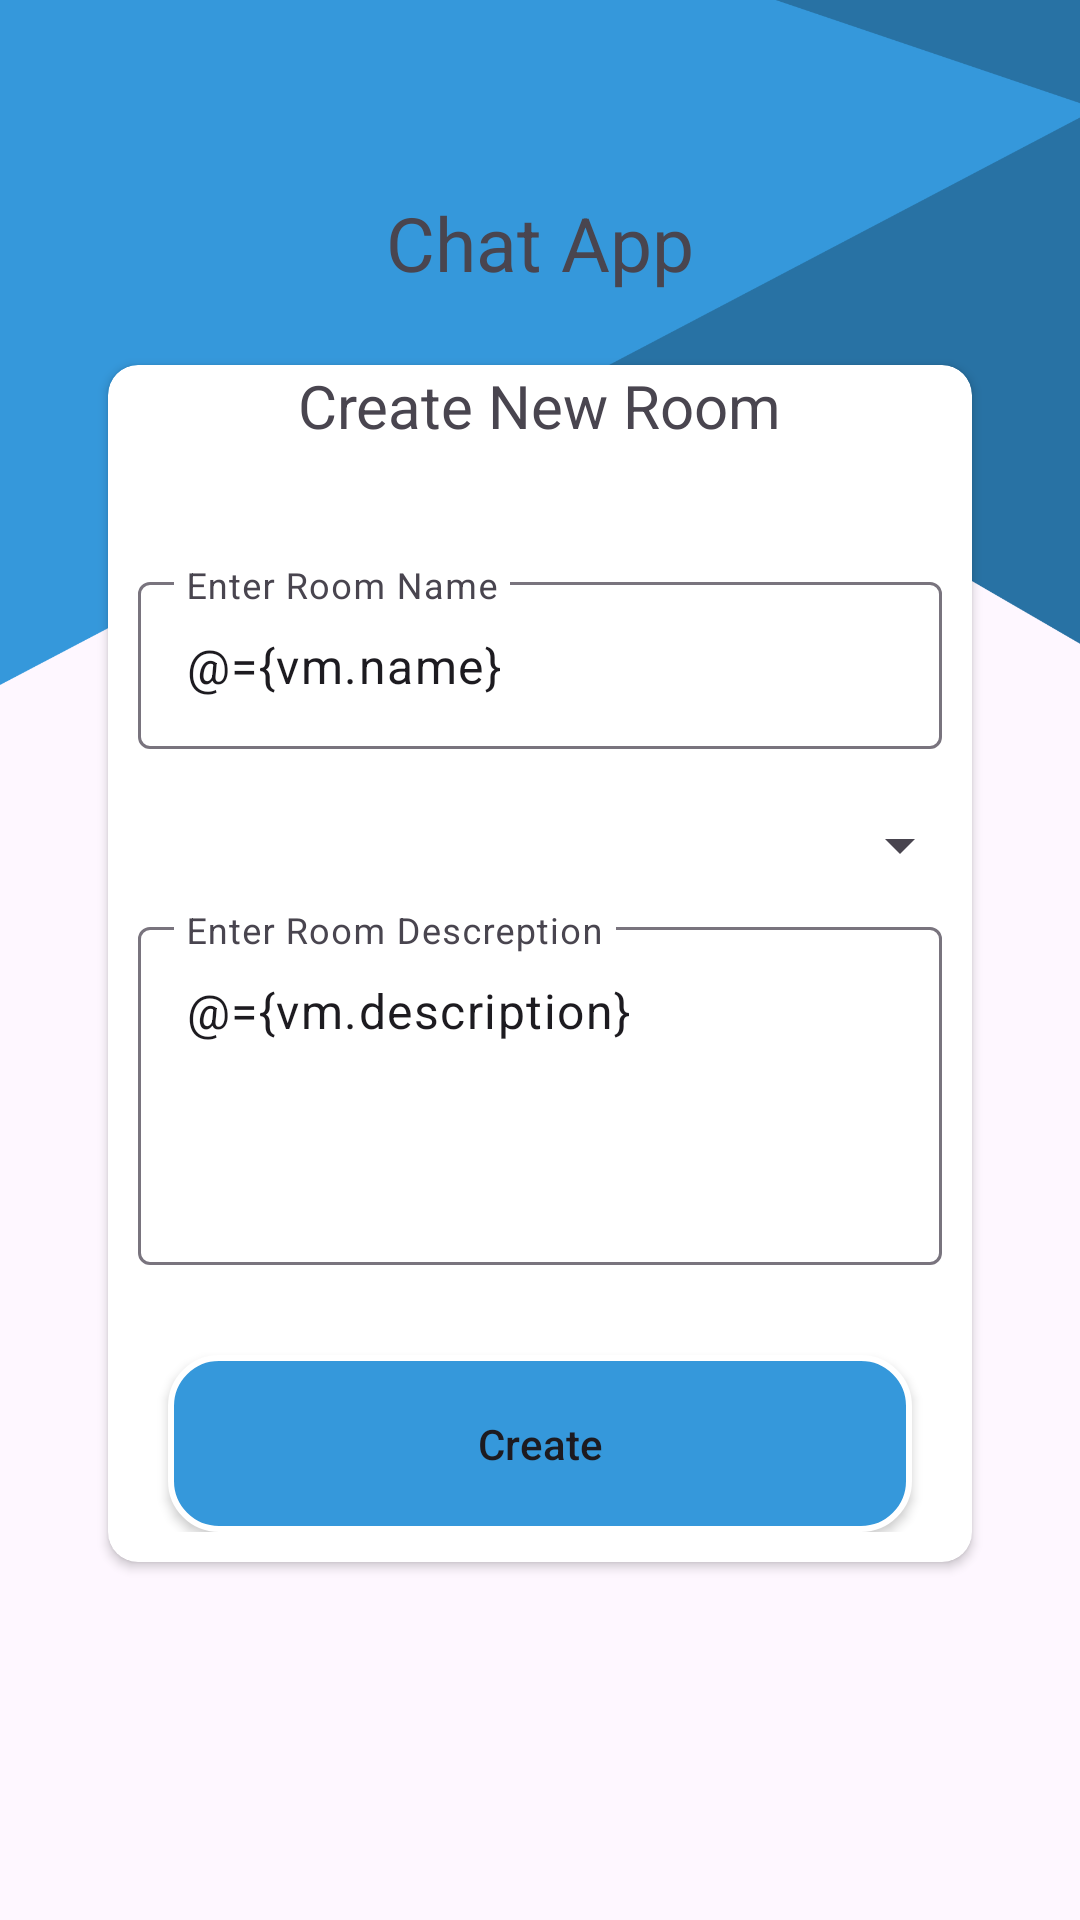

Android layout source for this screen:
<!-- AndroidManifest.xml: application theme Theme.ChatApp -->
<!-- res/layout/activity_add_room.xml -->
<?xml version="1.0" encoding="utf-8"?>
<layout xmlns:android="http://schemas.android.com/apk/res/android"
    xmlns:app="http://schemas.android.com/apk/res-auto"
    xmlns:tools="http://schemas.android.com/tools">

    <data>
        <variable
            name="vm"
            type="com.example.chatapp.ui.addRoom.AddRoomViewModel" />

    </data>

    <androidx.coordinatorlayout.widget.CoordinatorLayout
        android:layout_width="match_parent"
        android:layout_height="match_parent"
        android:fitsSystemWindows="true"
        android:background="@drawable/shipped"
        tools:context=".ui.register.RegisterActivity">

        <com.google.android.material.appbar.AppBarLayout
            android:layout_width="match_parent"
            android:layout_height="wrap_content"
            android:background="#00000000"
            android:elevation="0dp"
            android:fitsSystemWindows="true">

            <com.google.android.material.appbar.MaterialToolbar
                android:id="@+id/toolbar"
                android:layout_width="match_parent"
                android:layout_height="?attr/actionBarSize" />

            <androidx.constraintlayout.widget.ConstraintLayout
                android:layout_width="match_parent"
                android:layout_height="match_parent">

                <TextView
                    android:id="@+id/textView"
                    android:layout_width="wrap_content"
                    android:layout_height="wrap_content"
                    android:gravity="center"
                    android:text="@string/chat_app"
                    android:textSize="25sp"
                    app:layout_constraintBottom_toBottomOf="parent"
                    app:layout_constraintEnd_toEndOf="parent"
                    app:layout_constraintStart_toStartOf="parent"
                    app:layout_constraintTop_toTopOf="parent" />
            </androidx.constraintlayout.widget.ConstraintLayout>
        </com.google.android.material.appbar.AppBarLayout>

        <androidx.constraintlayout.widget.ConstraintLayout
            android:id="@+id/main"
            android:layout_width="match_parent"
            android:layout_height="match_parent"
            app:layout_behavior="com.google.android.material.appbar.AppBarLayout$ScrollingViewBehavior"
            tools:context=".ui.home.HomeActivity">
            <androidx.cardview.widget.CardView
                android:layout_width="0dp"
                app:layout_constraintWidth_percent=".8"
                app:layout_constraintStart_toStartOf="parent"
                app:layout_constraintEnd_toEndOf="parent"
                android:layout_marginTop="24dp"
                app:layout_constraintTop_toTopOf="parent"
                app:cardCornerRadius="10dp"
                android:layout_height="wrap_content">
                <LinearLayout
                    android:layout_width="match_parent"
                    android:layout_height="wrap_content"
                    android:orientation="vertical"

                    >
                    <TextView
                        android:layout_width="wrap_content"
                        android:layout_height="wrap_content"
                        android:text="@string/create_new_room"
                        android:textSize="20sp"
                        android:layout_marginBottom="20dp"

                        android:layout_gravity="center"
                        />

                    <ImageView
                        android:id="@+id/imageView"
                        android:layout_width="match_parent"
                        android:layout_height="wrap_content"
                        android:src="@drawable/image"
                        android:layout_marginBottom="20dp"

                      />
                    <com.google.android.material.textfield.TextInputLayout
                        android:id="@+id/name_layout"
                        android:layout_marginBottom="10dp"
                        app:error="@{vm.nameError}"

                        android:layout_width="match_parent"
                        android:layout_marginStart="10dp"
                        android:layout_marginEnd="10dp"
                        android:layout_height="wrap_content"
                        android:layout_gravity="center">

                        <com.google.android.material.textfield.TextInputEditText
                            android:layout_width="match_parent"
                            android:layout_height="wrap_content"
                            android:text="@={vm.name}"


                            android:hint="@string/enter_room_name" />
                    </com.google.android.material.textfield.TextInputLayout>
                    <Spinner
                        android:id="@+id/spinner"
                        android:layout_width="match_parent"
                        android:layout_height="wrap_content"
                        android:layout_marginTop="10dp"
                        android:layout_marginBottom="10dp"

                        />

                    <com.google.android.material.textfield.TextInputLayout
                        android:id="@+id/desc_layout"
                        android:layout_width="match_parent"
                        android:layout_height="wrap_content"
                        app:error="@{vm.descriptionError}"
                        android:layout_marginStart="10dp"
                        android:layout_marginEnd="10dp"

                        android:layout_marginBottom="10dp"
                        android:layout_gravity="center">

                        <com.google.android.material.textfield.TextInputEditText
                            android:layout_width="match_parent"
                            android:layout_height="wrap_content"
                            android:text="@={vm.description}"
                            android:hint="@string/enter_room_descreption"
                            android:lines="4"
                            android:maxLines="4"
                            android:gravity="top"
                            android:layout_marginBottom="30dp"

                            />
                        <androidx.appcompat.widget.AppCompatButton
                            android:id="@+id/send_massage"
                            android:layout_width="match_parent"
                            android:layout_height="wrap_content"
                            android:layout_gravity="center"
                            android:padding="20dp"
                            android:background="@drawable/rounded_button"
                            android:textAllCaps="false"
                            android:layout_marginStart="10dp"
                            android:layout_marginEnd="10dp"
                            android:onClick="@{()->vm.createRoom()}"

                            android:text="@string/create" />
                    </com.google.android.material.textfield.TextInputLayout>




                </LinearLayout>

            </androidx.cardview.widget.CardView>

        </androidx.constraintlayout.widget.ConstraintLayout>
    </androidx.coordinatorlayout.widget.CoordinatorLayout>
</layout>
<!-- resources referenced by this layout -->
<resources>
  <!-- drawable rounded_button (drawable) -->
  <?xml version="1.0" encoding="utf-8"?>
  <shape xmlns:android="http://schemas.android.com/apk/res/android">
      <solid android:color="#3598DB" /> 
  
      <corners android:radius="16dp" /> 
  
      <padding
          android:left="10dp"
          android:top="10dp"
          android:right="10dp"
          android:bottom="10dp" />
  
      <stroke
          android:width="2dp"
          android:color="#FFFFFF" /> 
  </shape>
  <!-- drawable shipped: png bitmap (drawable-hdpi, 25065 bytes) -->
  <string name="chat_app">Chat App</string>
  <string name="create">Create</string>
  <string name="create_new_room">Create New Room</string>
  <string name="enter_room_descreption">Enter Room Descreption</string>
  <string name="enter_room_name">Enter Room Name</string>
  <style name="Theme.ChatApp" parent="Base.Theme.ChatApp" />
  <style name="Base.Theme.ChatApp" parent="Theme.Material3.DayNight.NoActionBar">
          <item name="colorPrimary">@color/blue</item>
          <item name="colorPrimaryVariant">@color/blueDark</item>
          <item name="colorOnPrimary">@color/white</item>
  
          <item name="colorSecondary">@color/blue</item>
          <item name="colorSecondaryVariant">@color/blueDark</item>
          <item name="colorOnSecondary">@color/white</item>
  
  
  
  
      </style>
  <color name="blue">#3598DB</color>
  <color name="blueDark">#2872A4</color>
  <color name="white">#FFFFFFFF</color>
</resources>
